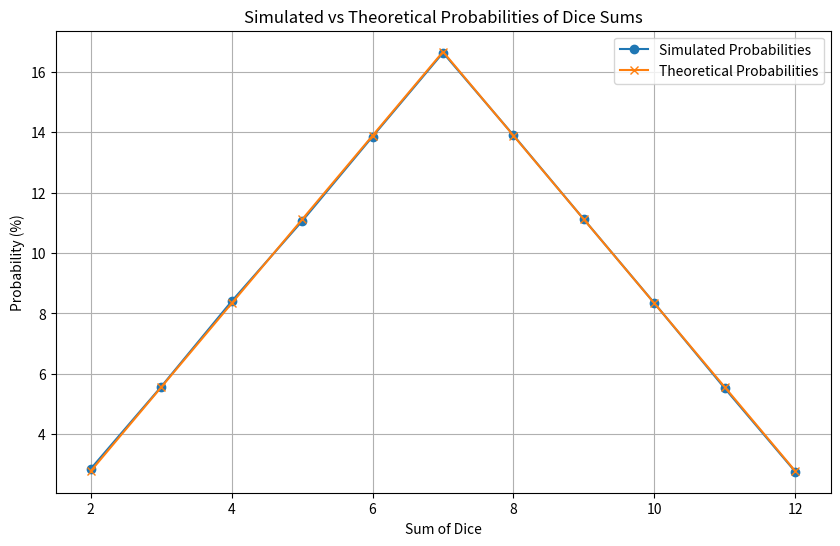

Here is the Python script that generated this plot:
import random
import matplotlib.pyplot as plt

def simulate_dice_throws(num_throws):
    sum_frequencies = {i: 0 for i in range(2, 13)} # Index from 0 to 12, we will use index 2 to 12
    
    for _ in range(num_throws):
        die1 = random.randint(1, 6)
        die2 = random.randint(1, 6)
        dice_sum = die1 + die2
        sum_frequencies[dice_sum] += 1
    
    return sum_frequencies

# Calculate probabilities
def calculate_probabilities(sum_frequencies, num_throws):
    probabilities = {s: (count / num_throws) * 100 for s, count in sum_frequencies.items()}
    return probabilities


# Theoretical probabilities
def display_results(simulated_probabilities, theoretical_probabilities):
    print("Sum\tSimulated Probability\tTheoretical Probability")
    for sum_val in range(2, 13):
        print(f"{sum_val}\t{simulated_probabilities[sum_val]:.2f}%\t\t{theoretical_probabilities[sum_val]:.2f}%")

def plot_probabilities(simulated_probabilities, theoretical_probabilities):
    sums = list(range(2, 13))
    sim_probs = [simulated_probabilities[sum_val] for sum_val in sums]
    theo_probs = [theoretical_probabilities[sum_val] for sum_val in sums]
    
    plt.figure(figsize=(10, 6))
    plt.plot(sums, sim_probs, label="Simulated Probabilities", marker='o')
    plt.plot(sums, theo_probs, label="Theoretical Probabilities", marker='x')
    plt.xlabel('Sum of Dice')
    plt.ylabel('Probability (%)')
    plt.title('Simulated vs Theoretical Probabilities of Dice Sums')
    plt.legend()
    plt.grid(True)
    plt.show()

# Theoretical probabilities for comparison
theoretical_probabilities = {
    2: (1/36) * 100,
    3: (2/36) * 100,
    4: (3/36) * 100,
    5: (4/36) * 100,
    6: (5/36) * 100,
    7: (6/36) * 100,
    8: (5/36) * 100,
    9: (4/36) * 100,
    10: (3/36) * 100,
    11: (2/36) * 100,
    12: (1/36) * 100
}

# Simulate dice throws
num_throws = 100000  # Example: 100,000 throws
sum_frequencies = simulate_dice_throws(num_throws)

# Calculate simulated probabilities
simulated_probabilities = calculate_probabilities(sum_frequencies, num_throws)

# Display results
display_results(simulated_probabilities, theoretical_probabilities)

# Plot results
plot_probabilities(simulated_probabilities, theoretical_probabilities)